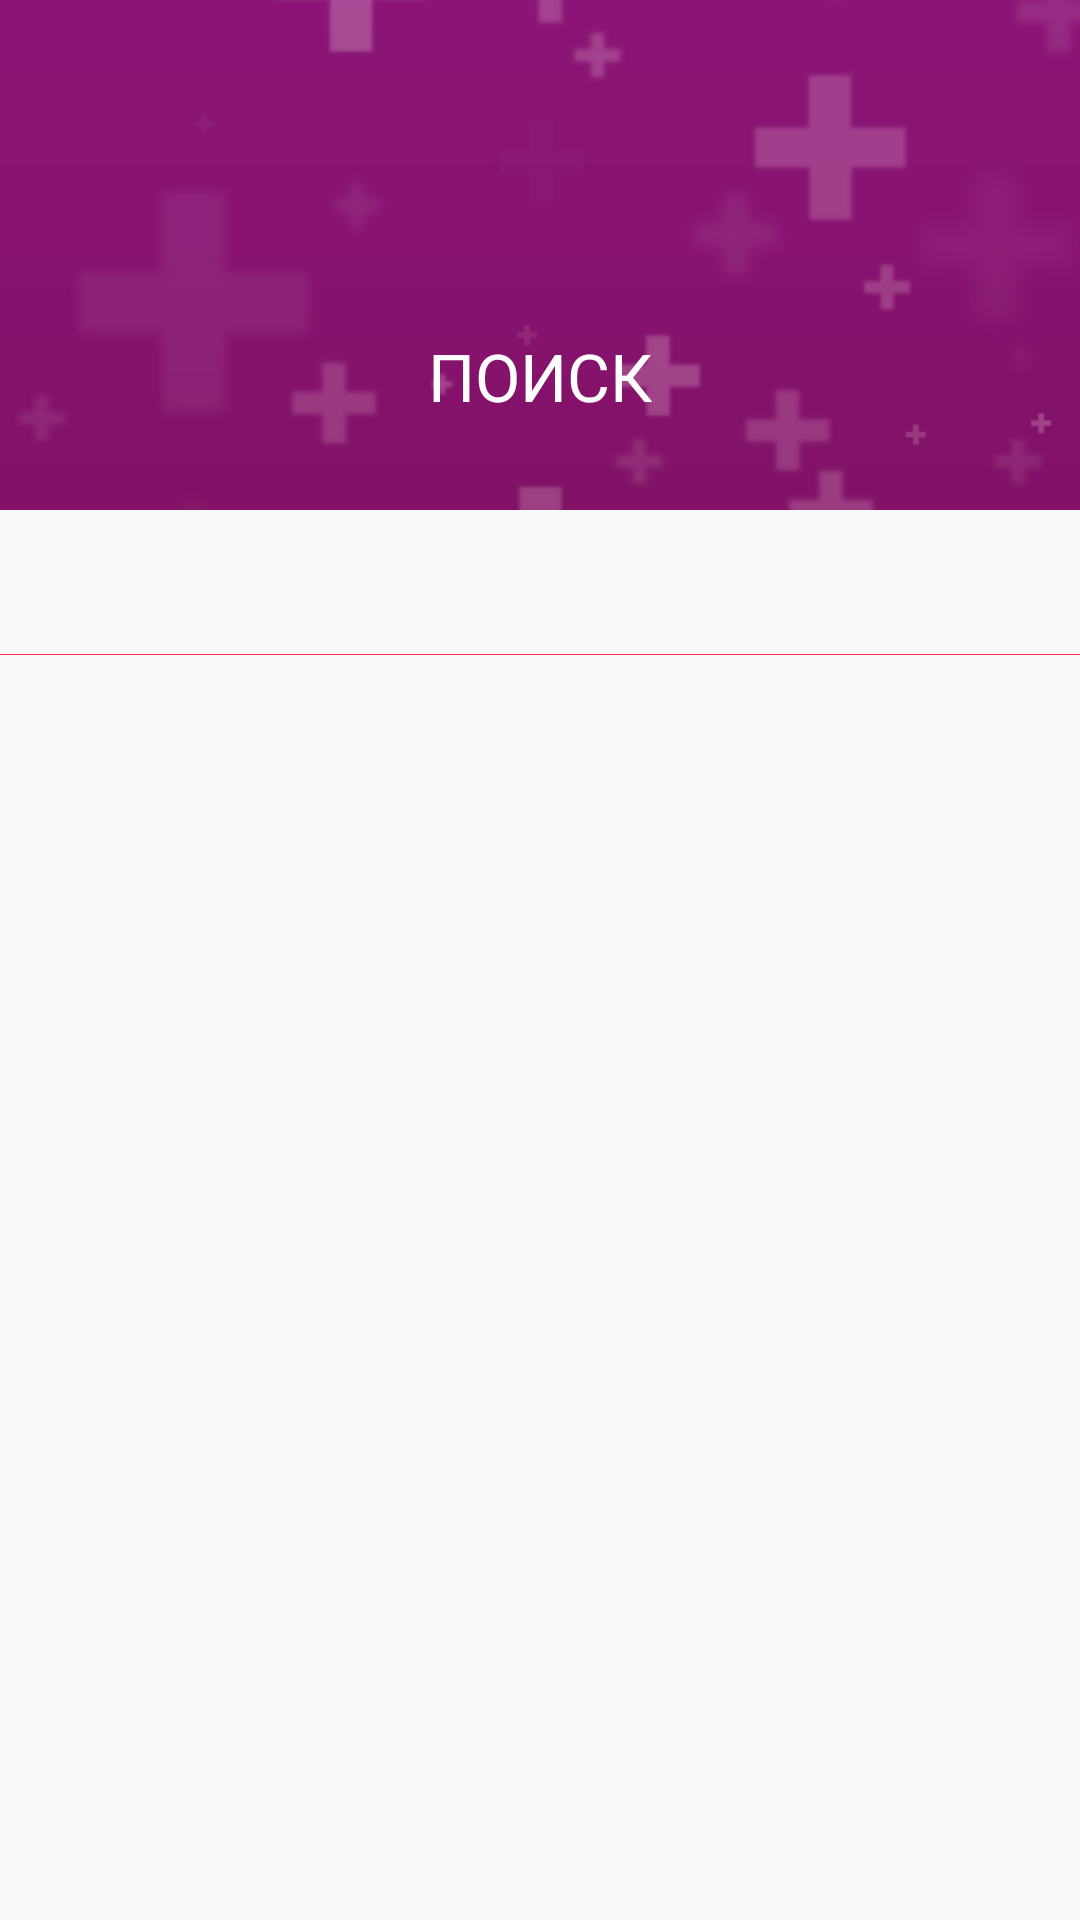

Layout XML and referenced resources for this Android screen:
<!-- AndroidManifest.xml: application theme AppTheme -->
<!-- res/layout/fragment_search.xml -->
<?xml version="1.0" encoding="utf-8"?>
    <android.support.constraint.ConstraintLayout
        xmlns:android="http://schemas.android.com/apk/res/android"
        xmlns:app="http://schemas.android.com/apk/res-auto"
        android:layout_width="match_parent"
        android:layout_height="match_parent"
        android:focusable="true"
        android:focusableInTouchMode="true" >

        <android.support.constraint.ConstraintLayout
            android:id="@+id/constraintLayout"
            android:layout_width="0dp"
            android:layout_height="170dp"
            android:background="@color/colorPrimaryDark"
            android:orientation="vertical"
            app:layout_constraintEnd_toEndOf="parent"
            app:layout_constraintStart_toStartOf="parent"
            app:layout_constraintTop_toTopOf="parent">

            <ImageView
                android:layout_width="match_parent"
                android:layout_height="match_parent"
                android:scaleType="centerCrop"
                android:src="@drawable/bg1" />

            <TextView
                android:id="@+id/textView3"
                android:layout_width="wrap_content"
                android:layout_height="wrap_content"
                android:layout_marginBottom="30dp"
                android:fontFamily="@font/new_font"
                android:text="ПОИСК"
                android:textColor="#fff"
                android:textSize="22sp"
                app:layout_constraintBottom_toBottomOf="parent"
                app:layout_constraintEnd_toEndOf="parent"
                app:layout_constraintStart_toStartOf="parent" />

        </android.support.constraint.ConstraintLayout>

        <android.support.design.widget.TabLayout
            android:id="@+id/searchTabLayout"
            android:layout_width="0dp"
            android:layout_height="wrap_content"
            app:layout_constraintTop_toBottomOf="@+id/constraintLayout"
            app:layout_constraintEnd_toEndOf="parent"
            app:layout_constraintStart_toStartOf="parent"
            app:tabIndicatorColor="#ff2d55"
            app:tabIndicatorHeight="4dp"
            app:tabTextAppearance="@style/MineCustomTabText">

        </android.support.design.widget.TabLayout>
        <View
            android:id="@+id/divider"
            android:layout_width="fill_parent"
            android:layout_height="0.3dp"
            android:background="#ff2d55"
            app:layout_constraintTop_toBottomOf="@+id/searchTabLayout"/>

        <android.support.v4.view.ViewPager
            android:id="@+id/searchViewPager"
            android:layout_width="match_parent"
            android:layout_height="0dp"
            app:layout_constraintBottom_toBottomOf="parent"
            app:layout_constraintTop_toBottomOf="@id/searchTabLayout" />


    </android.support.constraint.ConstraintLayout>
<!-- resources referenced by this layout -->
<resources>
  <color name="colorPrimaryDark">#8c1476</color>
  <!-- drawable bg1: jpg bitmap (drawable, 27359 bytes) -->
  <style name="MineCustomTabText" parent="TextAppearance.Design.Tab">
          <item name="android:textSize">10sp</item>
      </style>
  <style name="AppTheme" parent="Theme.AppCompat.Light.NoActionBar">
          
          <item name="colorPrimary">@color/colorPrimary</item>
          <item name="colorPrimaryDark">@color/colorPrimaryDark</item>
          <item name="colorAccent">@color/colorAccent</item>
      </style>
  <color name="colorPrimary">#3F51B5</color>
  <color name="colorAccent">#FF4081</color>
</resources>
